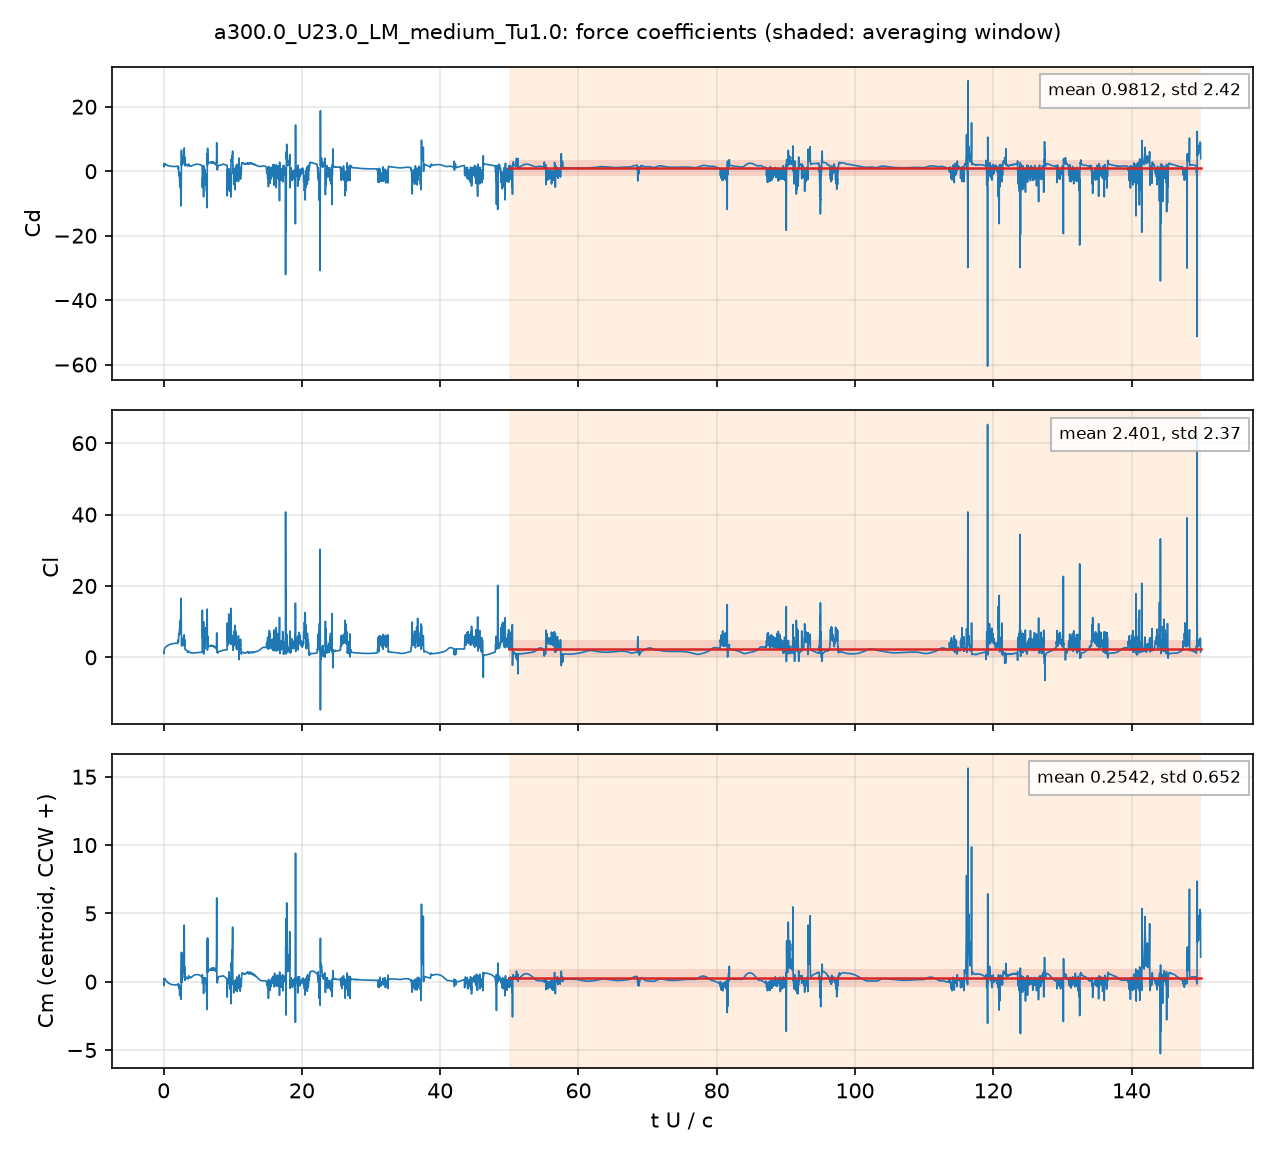

The data file committed next to this chart (first rows):
# a300.0_U23.0_LM_medium_Tu1.0: section …, q = 0.5 U^2, A = c dz, c = 0.048 m; Cm about the centroid, CCW +
# averaging window t U/c = 50 .. 150; de…
t_s, t_U_over_c, Cd, Cl, Cm_z_ccw, Cd_pressure, Cd_viscous
4.1660647e-05, 0.01996, 1.782, 1.172, -0.1339, 1.747, 0.03464
0.0001252, 0.06001, 2.302, 1.789, 0.1317, 2.277, 0.02505
0.0001675, 0.08028, 2.286, 2.063, 0.2158, 2.266, 0.0202
0.0002499, 0.1197, 2.255, 2.372, 0.2066, 2.237, 0.01743
0.0002917, 0.1398, 2.359, 2.497, 0.2433, 2.341, 0.01753
0.0003758, 0.1801, 2.203, 2.6, 0.1837, 2.188, 0.01513
0.0004184, 0.2005, 2.229, 2.728, 0.1924, 2.215, 0.01467
0.0005017, 0.2404, 2.065, 2.761, 0.1336, 2.051, 0.01304
0.0005419, 0.2596, 2.082, 2.813, 0.1329, 2.07, 0.01276
0.000625, 0.2995, 2.068, 2.91, 0.1179, 2.056, 0.01247
0.0006682, 0.3202, 1.977, 2.924, 0.08279, 1.965, 0.0117
0.0007527, 0.3607, 1.943, 3.006, 0.0624, 1.932, 0.01081
0.0007927, 0.3798, 1.974, 3.066, 0.06895, 1.963, 0.01084
0.0008769, 0.4202, 1.882, 3.096, 0.02962, 1.872, 0.01035
0.0009191, 0.4404, 1.828, 3.104, 0.006581, 1.818, 0.009834
0.001003, 0.4805, 1.821, 3.173, -0.005924, 1.812, 0.009288
0.001043, 0.4997, 1.85, 3.226, -0.0004807, 1.841, 0.009301
0.001127, 0.5402, 1.819, 3.279, -0.01993, 1.81, 0.009115
0.00117, 0.5605, 1.769, 3.286, -0.04068, 1.761, 0.008772
0.001254, 0.6008, 1.715, 3.315, -0.06755, 1.706, 0.008426
0.001294, 0.6199, 1.714, 3.341, -0.07098, 1.706, 0.008504
0.001378, 0.6602, 1.735, 3.409, -0.06999, 1.727, 0.008812
0.001418, 0.6795, 1.726, 3.429, -0.0762, 1.717, 0.008883
0.001503, 0.7201, 1.664, 3.447, -0.1028, 1.655, 0.008643
0.001543, 0.7392, 1.638, 3.457, -0.1143, 1.629, 0.008468
0.001627, 0.7798, 1.612, 3.49, -0.1285, 1.604, 0.008257
0.001669, 0.7997, 1.613, 3.514, -0.1304, 1.605, 0.00823
0.001751, 0.8391, 1.623, 3.565, -0.1314, 1.615, 0.008241
0.001796, 0.8606, 1.617, 3.585, -0.1356, 1.609, 0.008223
0.001877, 0.8996, 1.584, 3.606, -0.1512, 1.576, 0.008035
0.001918, 0.919, 1.565, 3.615, -0.1596, 1.557, 0.007885
0.002003, 0.9598, 1.533, 3.635, -0.1742, 1.526, 0.007565
0.002044, 0.9793, 1.526, 3.648, -0.1784, 1.519, 0.007444
0.002127, 1.019, 1.524, 3.682, -0.1822, 1.517, 0.007272
0.002169, 1.039, 1.527, 3.701, -0.1827, 1.52, 0.007211
0.002254, 1.08, 1.525, 3.733, -0.1864, 1.518, 0.007114
0.002296, 1.1, 1.518, 3.745, -0.1902, 1.511, 0.007055
0.002379, 1.14, 1.497, 3.762, -0.2004, 1.49, 0.006889
0.00242, 1.16, 1.487, 3.769, -0.2055, 1.48, 0.006794
0.002503, 1.199, 1.469, 3.786, -0.2141, 1.462, 0.006595
0.002544, 1.219, 1.464, 3.795, -0.2171, 1.457, 0.006495
0.002631, 1.26, 1.461, 3.819, -0.2202, 1.455, 0.006316
0.002671, 1.28, 1.462, 3.831, -0.221, 1.456, 0.006247
0.002757, 1.321, 1.464, 3.855, -0.2224, 1.458, 0.006104
0.002797, 1.34, 1.463, 3.864, -0.2236, 1.457, 0.006033
0.002882, 1.381, 1.46, 3.881, -0.2269, 1.454, 0.005863
0.002922, 1.4, 1.456, 3.887, -0.2291, 1.45, 0.005766
0.003006, 1.441, 1.446, 3.896, -0.2339, 1.441, 0.005527
0.003046, 1.46, 1.442, 3.9, -0.236, 1.437, 0.005406
0.00313, 1.5, 1.436, 3.907, -0.2396, 1.431, 0.005135
0.003174, 1.521, 1.434, 3.911, -0.2408, 1.429, 0.004988
0.003257, 1.561, 1.435, 3.918, -0.2421, 1.43, 0.004705
0.003296, 1.579, 1.436, 3.921, -0.2421, 1.431, 0.004577
0.003379, 1.619, 1.441, 3.927, -0.2416, 1.436, 0.004293
0.003422, 1.64, 1.444, 3.93, -0.241, 1.44, 0.004142
0.003504, 1.679, 1.451, 3.933, -0.2395, 1.448, 0.003844
0.003548, 1.7, 1.456, 3.934, -0.2386, 1.452, 0.003676
0.00363, 1.739, 1.465, 3.934, -0.2361, 1.462, 0.003361
... 4,942 more rows
